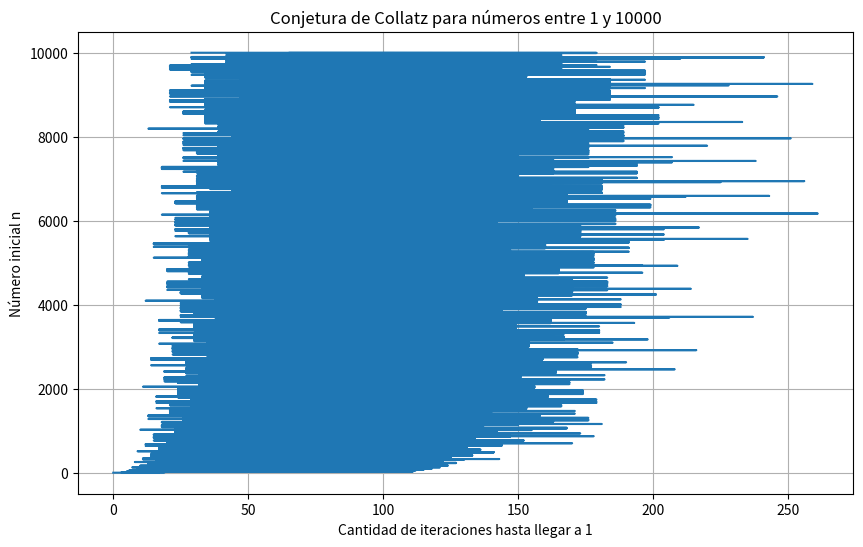

Recreate this plot in Python.
# collatz.py
# Calcula, para cada número entre 1 y 10000,
# cuántas iteraciones tarda la secuencia de Collatz en llegar
# a una repetición (en este caso, cuando entra al ciclo 4 -> 2 -> 1).

import matplotlib.pyplot as plt


def collatz_iteraciones(n):
    iteraciones = 0

    while n != 1:
        if n % 2 == 0:
            n = n // 2
        else:
            n = 3 * n + 1

        iteraciones += 1

    return iteraciones


numeros_inicio = []
cant_iteraciones = []

for n in range(1, 10001):
    numeros_inicio.append(n)
    cant_iteraciones.append(collatz_iteraciones(n))


plt.figure(figsize=(10, 6))
plt.plot(cant_iteraciones, numeros_inicio)
plt.xlabel("Cantidad de iteraciones hasta llegar a 1")
plt.ylabel("Número inicial n")
plt.title("Conjetura de Collatz para números entre 1 y 10000")
plt.grid(True)
plt.show()
